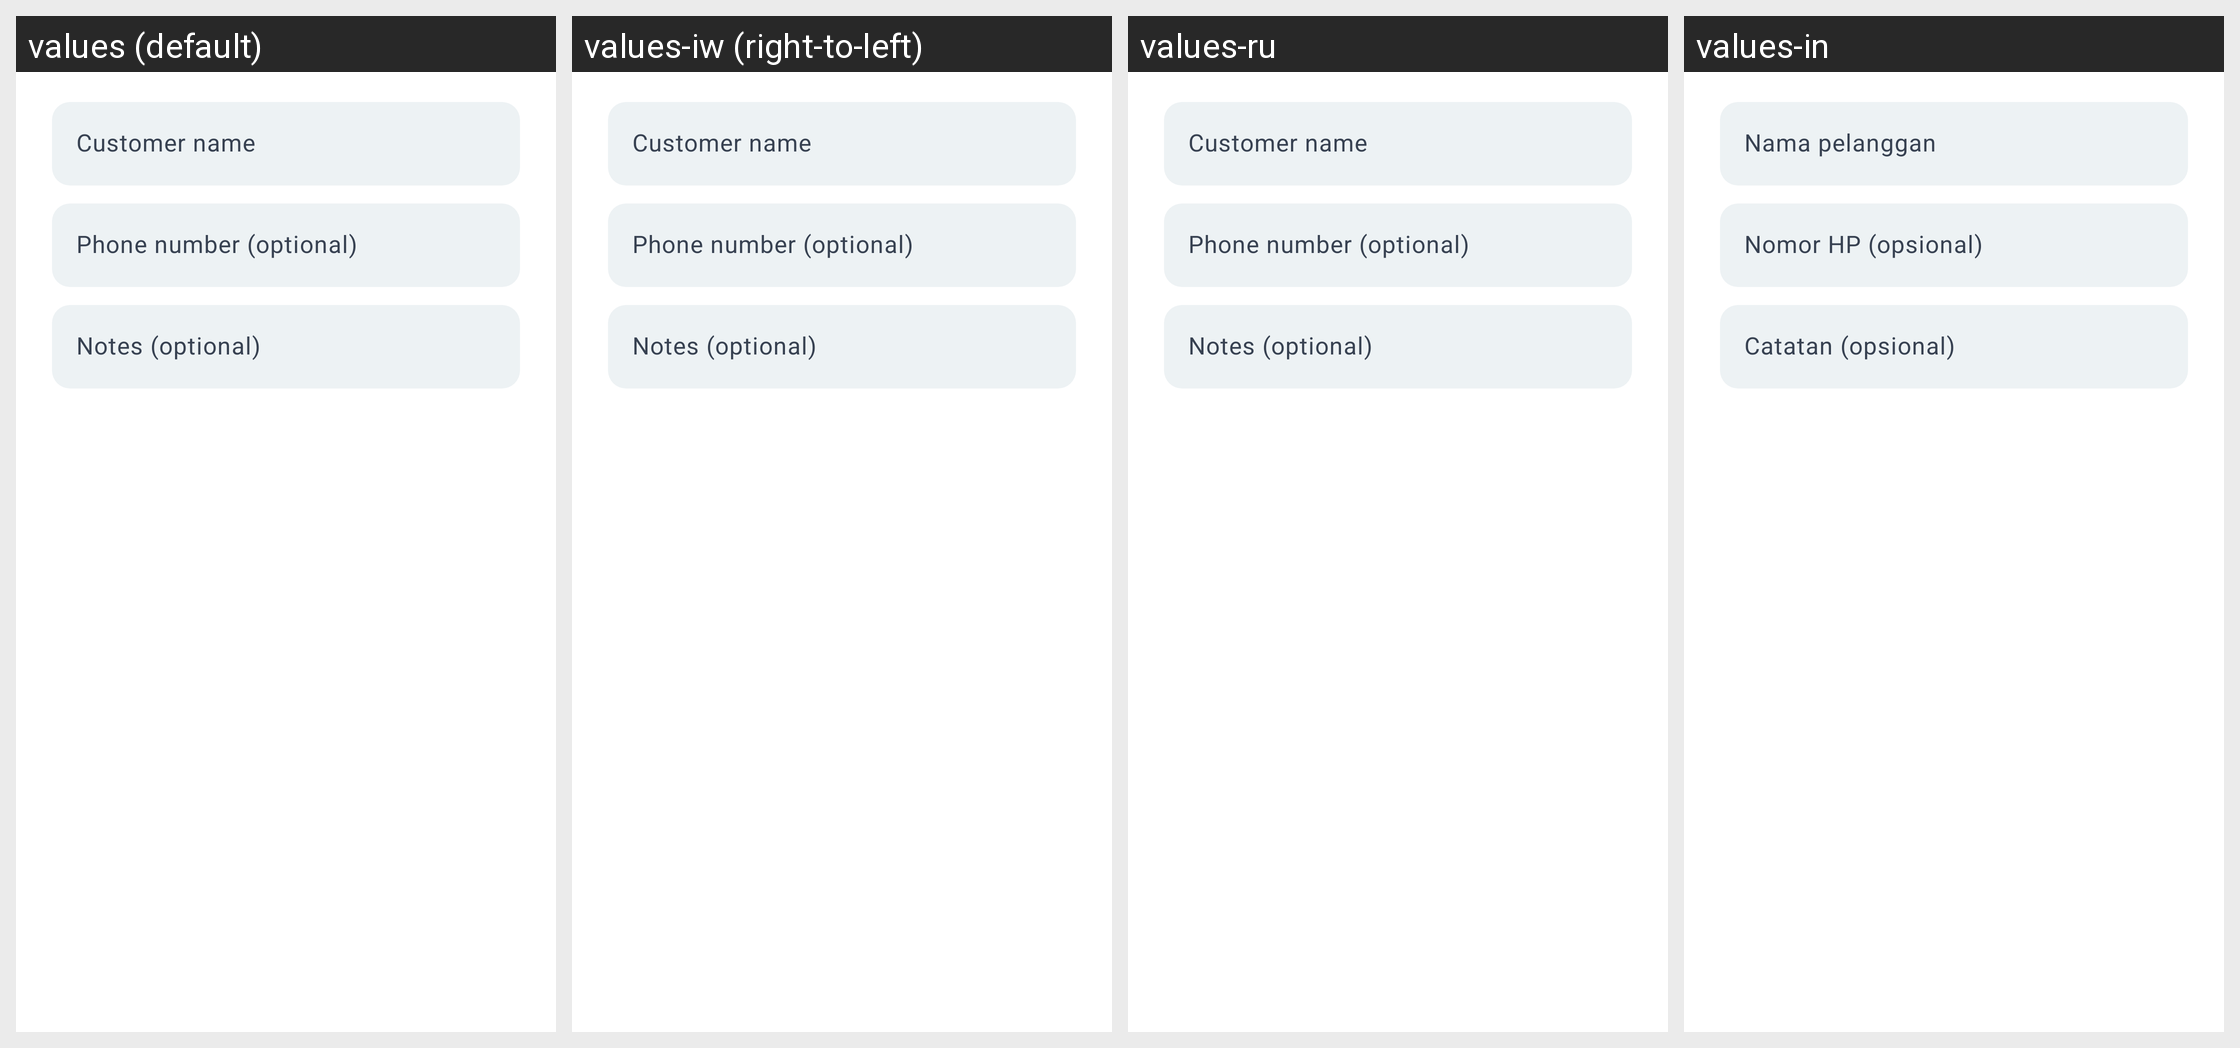

Locale-by-locale string values for the Android screen shown in this grid:
Android screen res/layout/dialog_customer.xml rendered under 4 locales, left to right: values (default), values-iw (right-to-left), values-ru, values-in. Device: Nexus 5 (rendered at 1080×1920; each locale shown at half size, 540×960, under a caption strip naming it); theme AppTheme.
Other locales in the repository, not shown: values-am, values-ar, values-be, values-ca, values-ckb, values-cs, values-da, values-de, values-el, values-es, values-fi, values-fr, values-gl, values-hu, values-it, values-ja, values-ko, values-lt, values-nb-rNO, values-nl, values-pl, values-pt, values-pt-rBR, values-pt-rPT, values-ro, values-sl, values-sr, values-sv, values-te, values-tr, values-uk, values-zh-rCN, values-zh-rTW.
Strings drawn on this screen, with the default value and each locale's value (text and hints the layout hard-codes, and strings that could not be matched under every locale, appear in the picture but are not listed):

workshop_customer_name
  values: Customer name
  values-iw: Customer name  [not translated; the default value is used]
  values-ru: Customer name  [not translated; the default value is used]
  values-in: Nama pelanggan

workshop_customer_phone
  values: Phone number (optional)
  values-iw: Phone number (optional)  [not translated; the default value is used]
  values-ru: Phone number (optional)  [not translated; the default value is used]
  values-in: Nomor HP (opsional)

workshop_customer_notes
  values: Notes (optional)
  values-iw: Notes (optional)  [not translated; the default value is used]
  values-ru: Notes (optional)  [not translated; the default value is used]
  values-in: Catatan (opsional)
